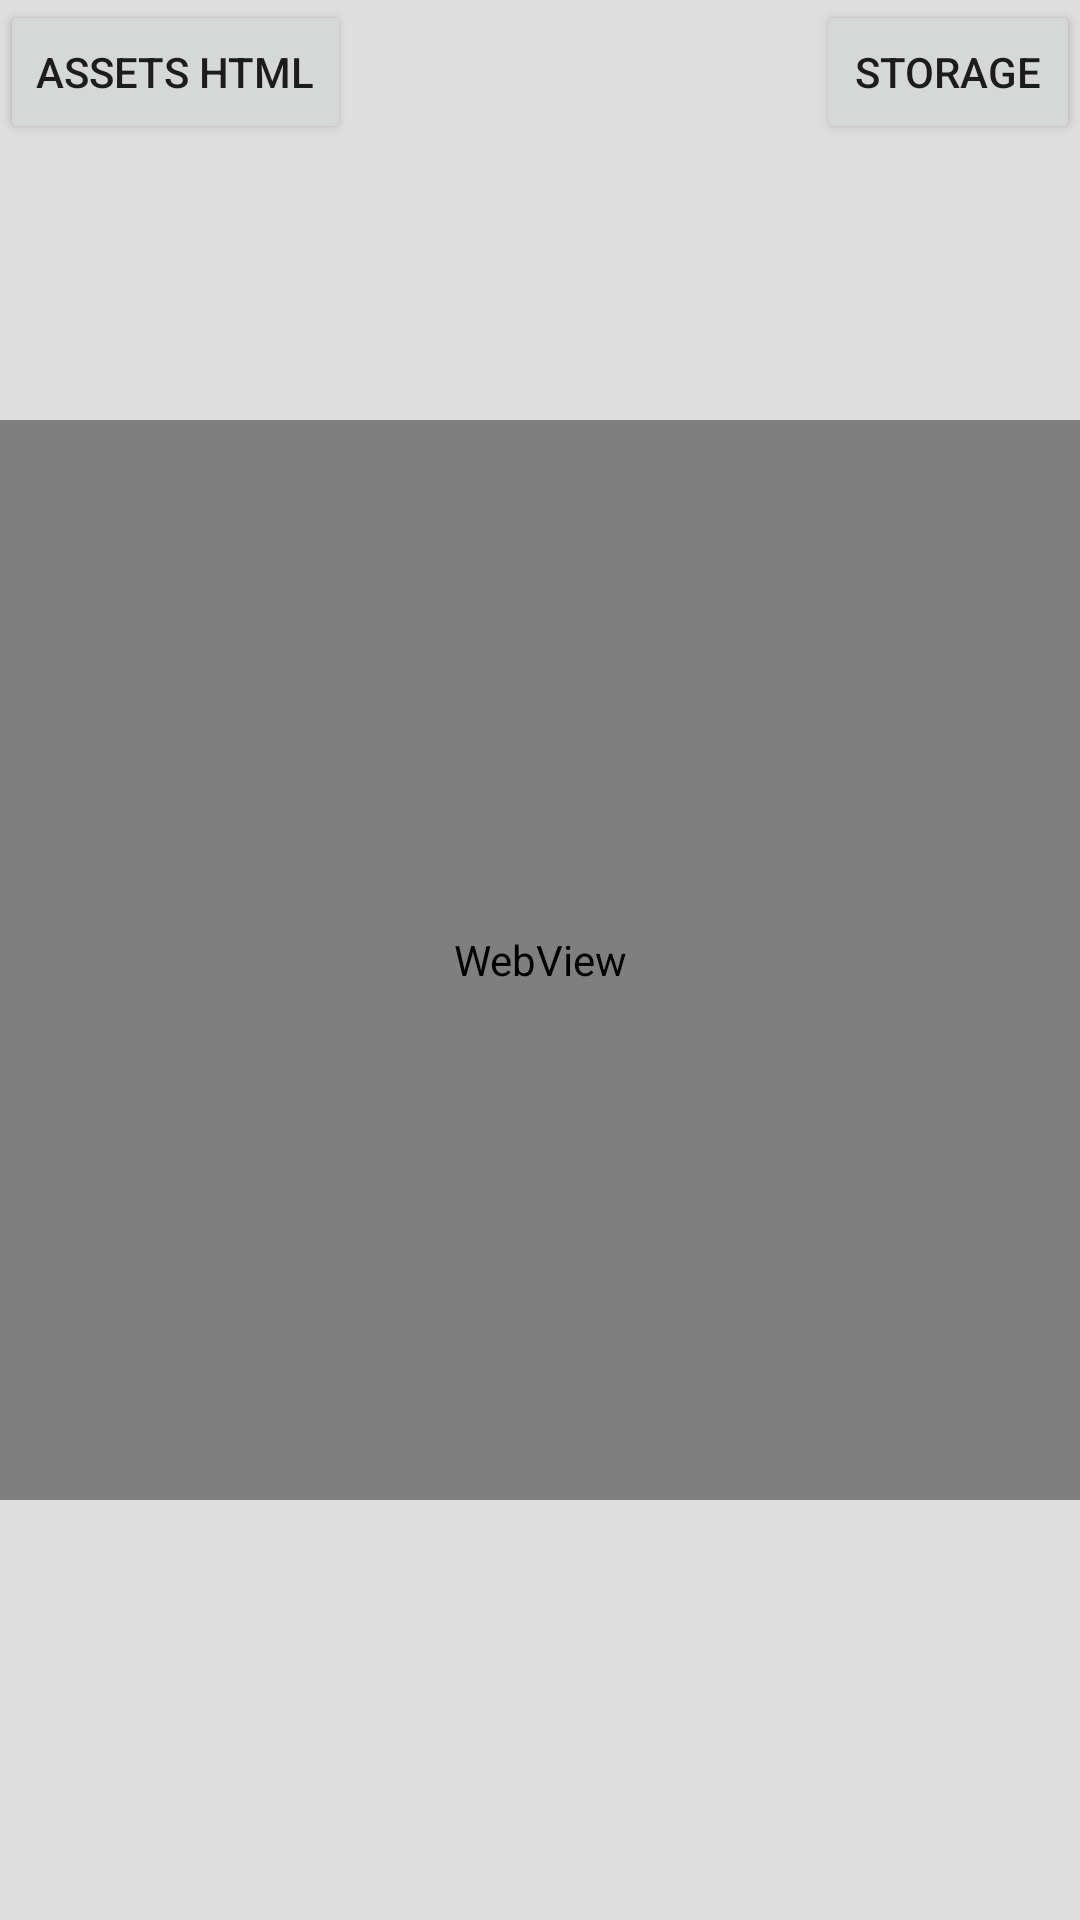

Reconstruct the res/layout file that produces this screen, plus the resources it refers to.
<!-- AndroidManifest.xml: application theme AppTheme -->
<!-- res/layout/activity_web.xml -->
<RelativeLayout xmlns:android="http://schemas.android.com/apk/res/android"
    xmlns:tools="http://schemas.android.com/tools"
    android:layout_width="match_parent"
    android:layout_height="match_parent"
    android:background="@color/bg" >

    <WebView
        android:id="@+id/webView"
        android:layout_width="match_parent"
        android:layout_height="360dp"
        android:layout_centerInParent="true" />

    <Button
        android:id="@+id/btn_assets"
        android:layout_width="wrap_content"
        android:layout_height="wrap_content"
        android:layout_alignParentLeft="true"
        android:layout_alignParentTop="true"
        android:text="Assets Html" />

    <Button
        android:id="@+id/btn_storage"
        android:layout_width="wrap_content"
        android:layout_height="wrap_content"
        android:layout_alignParentRight="true"
        android:layout_alignParentTop="true"
        android:text="Storage" />

</RelativeLayout>
<!-- resources referenced by this layout -->
<resources>
  <color name="bg">#50a0a0a0</color>
  <style name="AppTheme" parent="Theme.AppCompat.Light.NoActionBar">
          
          <item name="colorPrimary">@color/colorPrimary</item>
          <item name="colorPrimaryDark">@color/colorPrimaryDark</item>
          <item name="colorAccent">@color/colorAccent</item>
      </style>
  <color name="colorPrimary">#3F51B5</color>
  <color name="colorPrimaryDark">#303F9F</color>
  <color name="colorAccent">#FF4081</color>
</resources>
